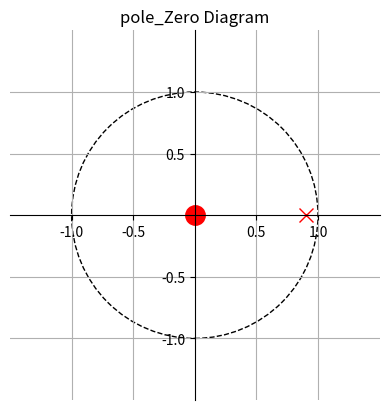
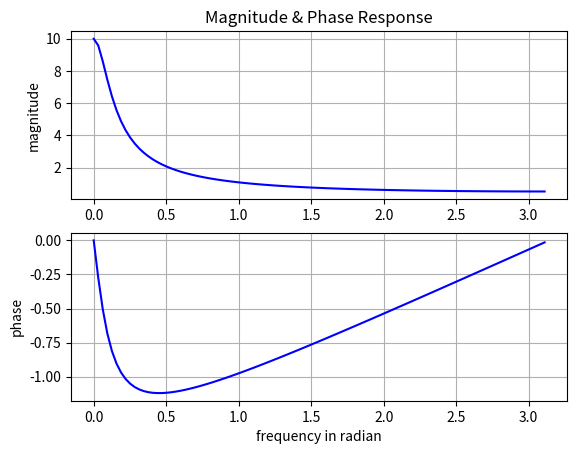

Source code (Python) for these figures, in order:
'''
Date: 2021.12.15
Title: z- transform study
[redacted]
'''
import numpy as np
from scipy import signal

import matplotlib.pyplot as plt
from matplotlib import patches, rcParams

def zplane(b,a):
    ax = plt.subplot(1,1,1) # 그림팡을 만들고 단위원을 그린다.
    uc = patches.Circle((0,0), radius = 1, fill = False, color = 'black', ls = 'dashed')

    ax.add_patch(uc)

    if np.max(b) > 1:   #계수값 정규화
        kn = np.max(b)
        b = b/float(kn)

    else:
        kn = 1
    
    if np.max(a) > 1:
        kd = np.max(a)
        a = a/float(kd)

    else:
        kd = 1

    p = np.roots(a) #극점, 영점 결정
    z = np.roots(b)
    k = kn/float(kd)

    t1 = plt.plot(z.real, z.imag, 'go', ms = 10)    #영점 그리고 표시하기
    plt.setp(t1, markersize = 10, markeredgewidth = 1.0, markeredgecolor = 'k', markerfacecolor = 'g')

    t2 = plt.plot(p.real, p.imag, 'rx', ms = 10)
    plt.setp(t1, markersize = 12, markeredgewidth = 3.0, markeredgecolor = 'r', markerfacecolor = 'r')
    plt.title("pole_Zero Diagram"); plt.grid()

    ax.spines['left'].set_position('center')
    ax.spines['bottom'].set_position('center')
    ax.spines['right'].set_visible(False)
    ax.spines['top'].set_visible(False)

    r = 1.5; plt.axis('scaled'); plt.axis([-r, r, -r, r])   #눈금 값 쓰기
    ticks = [-1, -.5, .5, 1]; plt.xticks(ticks); plt.yticks(ticks)


def main():
    b = [1,0]
    a = [1,-0.9]

    plt.figure(1); zplane(b,a)

    Omega,H = signal.freqz(b,a,100)
    magH = np.abs(H)
    phaH = np.angle(H)

    plt.figure(2)
    plt.subplot(2,1,1); plt.plot(Omega, magH, "blue");plt.grid()
    plt.ylabel("magnitude");plt.title("Magnitude & Phase Response")
    plt.subplot(2,1,2); plt.plot(Omega, phaH, "blue");plt.grid()
    plt.xlabel("frequency in radian"); plt.ylabel("phase")

    plt.show()

if __name__ == "__main__":
    main()
      